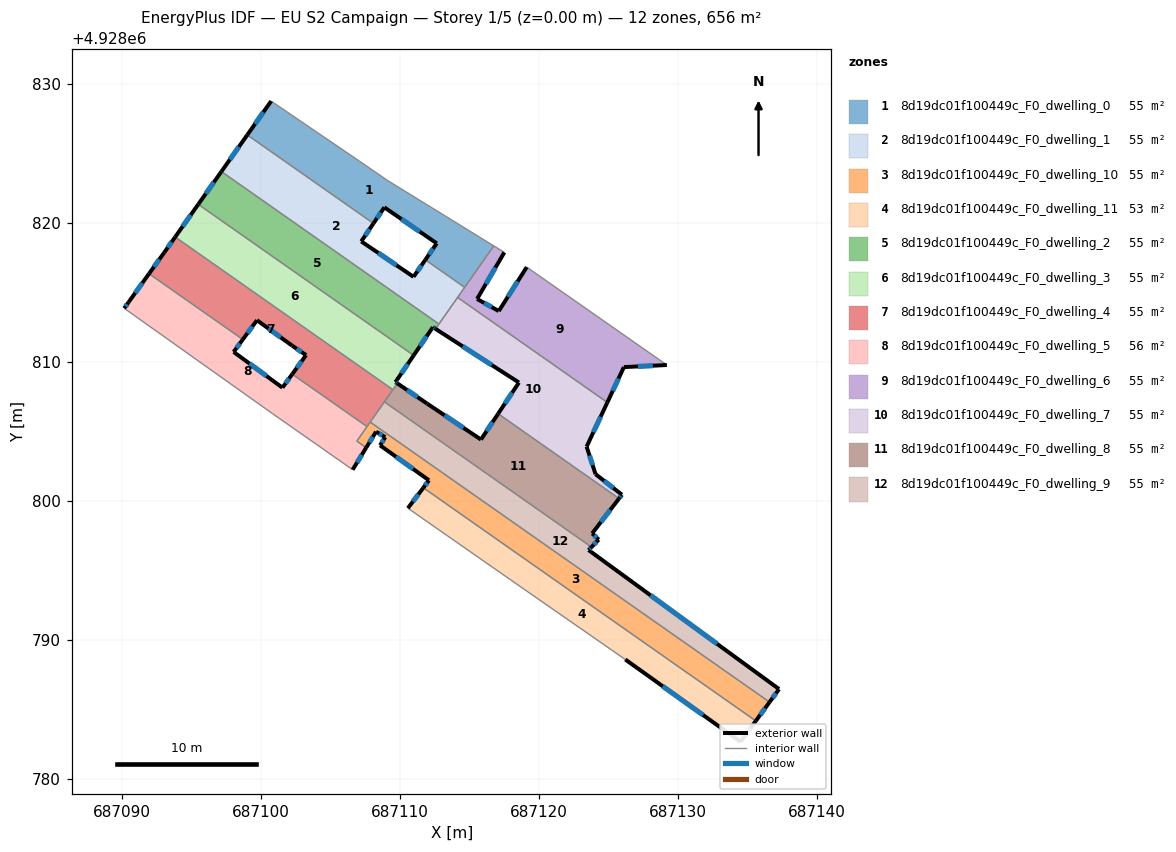
=== STOREY PLAN SPEC (per zone: floor XY polygon, exterior-wall plan segments, windows/doors) ===
zone 1: 8d19dc01f100449c_F0_dwelling_0  (54.6 m²)
  floor: (687109.11, 4928823.05) (687116.73, 4928818.36) (687114.64, 4928815.38) (687111.82, 4928817.36) (687112.64, 4928818.54) (687108.86, 4928821.13) (687108.08, 4928819.98) (687099.01, 4928826.34) (687100.72, 4928828.77) (687107.07, 4928824.45)
  exterior wall: (687112.64, 4928818.54) – (687111.82, 4928817.36)  [1.4 m]
    window: (687112.37, 4928818.16) – (687112.08, 4928817.74)  [0.5 m²]
  exterior wall: (687108.86, 4928821.13) – (687112.64, 4928818.54)  [4.6 m]
    window: (687110.09, 4928820.29) – (687111.41, 4928819.38)  [1.7 m²]
  exterior wall: (687108.08, 4928819.98) – (687108.86, 4928821.13)  [1.4 m]
    window: (687108.34, 4928820.35) – (687108.61, 4928820.76)  [0.5 m²]
  exterior wall: (687100.72, 4928828.77) – (687099.01, 4928826.34)  [3.0 m]
    window: (687100.17, 4928827.98) – (687099.57, 4928827.13)  [1.1 m²]
  interior walls: 6
zone 2: 8d19dc01f100449c_F0_dwelling_1  (54.6 m²)
  floor: (687108.08, 4928819.98) (687107.20, 4928818.68) (687110.96, 4928816.13) (687111.82, 4928817.36) (687114.64, 4928815.38) (687112.79, 4928812.74) (687097.15, 4928823.71) (687099.01, 4928826.34)
  exterior wall: (687110.96, 4928816.13) – (687107.20, 4928818.68)  [4.5 m]
    window: (687109.74, 4928816.96) – (687108.43, 4928817.85)  [1.7 m²]
  exterior wall: (687111.82, 4928817.36) – (687110.96, 4928816.13)  [1.5 m]
    window: (687111.54, 4928816.96) – (687111.24, 4928816.53)  [0.5 m²]
  exterior wall: (687099.01, 4928826.34) – (687097.15, 4928823.71)  [3.2 m]
    window: (687098.40, 4928825.48) – (687097.75, 4928824.56)  [1.2 m²]
  exterior wall: (687107.20, 4928818.68) – (687108.08, 4928819.98)  [1.6 m]
    window: (687107.49, 4928819.10) – (687107.80, 4928819.56)  [0.6 m²]
  interior walls: 5
zone 3: 8d19dc01f100449c_F0_dwelling_10  (54.6 m²)
  floor: (687136.57, 4928785.55) (687135.58, 4928784.20) (687111.67, 4928800.96) (687112.08, 4928801.50) (687108.56, 4928804.02) (687108.93, 4928804.60) (687108.27, 4928805.00) (687107.56, 4928803.84) (687106.89, 4928804.32) (687107.85, 4928805.69)
  exterior wall: (687112.08, 4928801.50) – (687111.67, 4928800.96)  [0.7 m]
    window: (687111.94, 4928801.32) – (687111.80, 4928801.14)  [0.2 m²]
  exterior wall: (687108.56, 4928804.02) – (687112.08, 4928801.50)  [4.3 m]
    window: (687109.70, 4928803.20) – (687110.93, 4928802.32)  [1.6 m²]
  exterior wall: (687108.93, 4928804.60) – (687108.56, 4928804.02)  [0.7 m]
    window: (687108.81, 4928804.41) – (687108.68, 4928804.21)  [0.3 m²]
  exterior wall: (687108.27, 4928805.00) – (687108.93, 4928804.60)  [0.8 m]
    window: (687108.48, 4928804.87) – (687108.72, 4928804.73)  [0.3 m²]
  exterior wall: (687107.56, 4928803.84) – (687108.27, 4928805.00)  [1.4 m]
    window: (687107.79, 4928804.22) – (687108.04, 4928804.62)  [0.5 m²]
  exterior wall: (687135.58, 4928784.20) – (687136.57, 4928785.55)  [1.7 m]
    window: (687135.90, 4928784.63) – (687136.25, 4928785.11)  [0.6 m²]
  interior walls: 5
zone 4: 8d19dc01f100449c_F0_dwelling_11  (53.0 m²)
  floor: (687126.19, 4928788.61) (687117.94, 4928794.34) (687110.56, 4928799.49) (687111.67, 4928800.96) (687135.58, 4928784.20) (687134.48, 4928782.69)
  exterior wall: (687111.67, 4928800.96) – (687110.56, 4928799.49)  [1.8 m]
    window: (687111.31, 4928800.48) – (687110.92, 4928799.97)  [0.7 m²]
  exterior wall: (687134.48, 4928782.69) – (687135.58, 4928784.20)  [1.9 m]
    window: (687134.84, 4928783.18) – (687135.23, 4928783.71)  [0.7 m²]
  exterior wall: (687126.19, 4928788.61) – (687134.48, 4928782.69)  [10.2 m]
    window: (687128.89, 4928786.69) – (687131.79, 4928784.62)  [3.7 m²]
  interior walls: 3
zone 5: 8d19dc01f100449c_F0_dwelling_2  (54.6 m²)
  floor: (687112.79, 4928812.74) (687112.55, 4928812.39) (687112.35, 4928812.51) (687110.97, 4928810.49) (687095.48, 4928821.35) (687097.15, 4928823.71)
  exterior wall: (687112.35, 4928812.51) – (687112.55, 4928812.39)  [0.2 m]
    window: (687112.42, 4928812.47) – (687112.48, 4928812.43)  [0.1 m²]
  exterior wall: (687110.97, 4928810.49) – (687112.35, 4928812.51)  [2.5 m]
    window: (687111.42, 4928811.14) – (687111.91, 4928811.85)  [0.9 m²]
  exterior wall: (687097.15, 4928823.71) – (687095.48, 4928821.35)  [2.9 m]
    window: (687096.61, 4928822.94) – (687096.02, 4928822.11)  [1.1 m²]
  interior walls: 3
zone 6: 8d19dc01f100449c_F0_dwelling_3  (54.6 m²)
  floor: (687110.97, 4928810.49) (687109.67, 4928808.56) (687109.80, 4928808.47) (687109.48, 4928808.02) (687093.82, 4928819.00) (687095.48, 4928821.35)
  exterior wall: (687109.80, 4928808.47) – (687109.67, 4928808.56)  [0.2 m]
    window: (687109.76, 4928808.50) – (687109.71, 4928808.53)  [0.1 m²]
  exterior wall: (687095.48, 4928821.35) – (687093.82, 4928819.00)  [2.9 m]
    window: (687094.94, 4928820.58) – (687094.36, 4928819.76)  [1.1 m²]
  exterior wall: (687109.67, 4928808.56) – (687110.97, 4928810.49)  [2.3 m]
    window: (687110.09, 4928809.19) – (687110.55, 4928809.86)  [0.9 m²]
  interior walls: 3
zone 7: 8d19dc01f100449c_F0_dwelling_4  (54.6 m²)
  floor: (687103.23, 4928810.50) (687102.23, 4928811.18) (687099.70, 4928813.01) (687098.69, 4928811.63) (687091.94, 4928816.36) (687093.04, 4928817.88) (687093.82, 4928819.00) (687109.48, 4928808.02) (687107.62, 4928805.36) (687102.24, 4928809.13)
  exterior wall: (687103.23, 4928810.50) – (687102.24, 4928809.13)  [1.7 m]
    window: (687102.91, 4928810.06) – (687102.56, 4928809.58)  [0.6 m²]
  exterior wall: (687102.23, 4928811.18) – (687103.23, 4928810.50)  [1.2 m]
    window: (687102.56, 4928810.96) – (687102.91, 4928810.72)  [0.4 m²]
  exterior wall: (687099.70, 4928813.01) – (687102.23, 4928811.18)  [3.1 m]
    window: (687100.53, 4928812.42) – (687101.41, 4928811.78)  [1.1 m²]
  exterior wall: (687098.69, 4928811.63) – (687099.70, 4928813.01)  [1.7 m]
    window: (687099.02, 4928812.08) – (687099.37, 4928812.56)  [0.6 m²]
  exterior wall: (687093.04, 4928817.88) – (687091.94, 4928816.36)  [1.9 m]
    window: (687092.68, 4928817.39) – (687092.30, 4928816.85)  [0.7 m²]
  exterior wall: (687093.82, 4928819.00) – (687093.04, 4928817.88)  [1.4 m]
    window: (687093.57, 4928818.63) – (687093.29, 4928818.24)  [0.5 m²]
  interior walls: 6
zone 8: 8d19dc01f100449c_F0_dwelling_5  (56.3 m²)
  floor: (687102.24, 4928809.13) (687107.62, 4928805.36) (687106.89, 4928804.32) (687107.56, 4928803.84) (687106.58, 4928802.26) (687100.82, 4928806.29) (687090.16, 4928813.87) (687090.46, 4928814.30) (687091.94, 4928816.36) (687098.69, 4928811.63) (687098.03, 4928810.73) (687101.54, 4928808.16)
  exterior wall: (687098.03, 4928810.73) – (687098.69, 4928811.63)  [1.1 m]
    window: (687098.24, 4928811.02) – (687098.47, 4928811.34)  [0.4 m²]
  exterior wall: (687101.54, 4928808.16) – (687098.03, 4928810.73)  [4.4 m]
    window: (687100.39, 4928809.00) – (687099.17, 4928809.90)  [1.6 m²]
  exterior wall: (687102.24, 4928809.13) – (687101.54, 4928808.16)  [1.2 m]
    window: (687102.01, 4928808.82) – (687101.76, 4928808.48)  [0.4 m²]
  exterior wall: (687106.58, 4928802.26) – (687107.56, 4928803.84)  [1.9 m]
    window: (687106.90, 4928802.78) – (687107.24, 4928803.33)  [0.7 m²]
  exterior wall: (687090.46, 4928814.30) – (687090.16, 4928813.87)  [0.5 m]
    window: (687090.36, 4928814.16) – (687090.26, 4928814.01)  [0.2 m²]
  exterior wall: (687091.94, 4928816.36) – (687090.46, 4928814.30)  [2.5 m]
    window: (687091.46, 4928815.69) – (687090.95, 4928814.97)  [0.9 m²]
  interior walls: 6
zone 9: 8d19dc01f100449c_F0_dwelling_6  (54.6 m²)
  floor: (687129.18, 4928809.79) (687126.09, 4928809.64) (687124.90, 4928807.10) (687114.13, 4928814.65) (687116.73, 4928818.36) (687117.49, 4928817.89) (687115.54, 4928814.54) (687117.09, 4928813.67) (687119.10, 4928816.83)
  exterior wall: (687117.09, 4928813.67) – (687115.54, 4928814.54)  [1.8 m]
    window: (687116.59, 4928813.95) – (687116.04, 4928814.26)  [0.7 m²]
  exterior wall: (687119.10, 4928816.83) – (687117.09, 4928813.67)  [3.7 m]
    window: (687118.45, 4928815.80) – (687117.75, 4928814.70)  [1.4 m²]
  exterior wall: (687126.09, 4928809.64) – (687129.18, 4928809.79)  [3.1 m]
    window: (687127.10, 4928809.69) – (687128.18, 4928809.74)  [1.1 m²]
  exterior wall: (687124.90, 4928807.10) – (687126.09, 4928809.64)  [2.8 m]
    window: (687125.29, 4928807.93) – (687125.71, 4928808.81)  [1.0 m²]
  exterior wall: (687115.54, 4928814.54) – (687117.49, 4928817.89)  [3.9 m]
    window: (687116.17, 4928815.63) – (687116.86, 4928816.80)  [1.4 m²]
  interior walls: 5
zone 10: 8d19dc01f100449c_F0_dwelling_7  (54.6 m²)
  floor: (687124.90, 4928807.10) (687123.41, 4928803.92) (687124.05, 4928801.94) (687125.95, 4928800.46) (687125.74, 4928800.19) (687117.05, 4928806.29) (687118.54, 4928808.53) (687112.55, 4928812.39) (687114.13, 4928814.65)
  exterior wall: (687123.41, 4928803.92) – (687124.90, 4928807.10)  [3.5 m]
    window: (687123.90, 4928804.96) – (687124.42, 4928806.07)  [1.3 m²]
  exterior wall: (687124.05, 4928801.94) – (687123.41, 4928803.92)  [2.1 m]
    window: (687123.85, 4928802.59) – (687123.62, 4928803.28)  [0.8 m²]
  exterior wall: (687125.95, 4928800.46) – (687124.05, 4928801.94)  [2.4 m]
    window: (687125.34, 4928800.94) – (687124.67, 4928801.46)  [0.9 m²]
  exterior wall: (687125.74, 4928800.19) – (687125.95, 4928800.46)  [0.3 m]
    window: (687125.81, 4928800.28) – (687125.89, 4928800.37)  [0.1 m²]
  exterior wall: (687118.54, 4928808.53) – (687117.05, 4928806.29)  [2.7 m]
    window: (687118.06, 4928807.80) – (687117.54, 4928807.02)  [1.0 m²]
  exterior wall: (687112.55, 4928812.39) – (687118.54, 4928808.53)  [7.1 m]
    window: (687114.50, 4928811.13) – (687116.59, 4928809.79)  [2.6 m²]
  interior walls: 4
zone 11: 8d19dc01f100449c_F0_dwelling_8  (54.6 m²)
  floor: (687125.74, 4928800.19) (687123.81, 4928797.68) (687124.28, 4928797.23) (687123.76, 4928796.70) (687108.87, 4928807.14) (687109.80, 4928808.47) (687111.94, 4928807.01) (687115.81, 4928804.43) (687117.05, 4928806.29)
  exterior wall: (687117.05, 4928806.29) – (687115.81, 4928804.43)  [2.2 m]
    window: (687116.65, 4928805.68) – (687116.22, 4928805.04)  [0.8 m²]
  exterior wall: (687123.81, 4928797.68) – (687125.74, 4928800.19)  [3.2 m]
    window: (687124.44, 4928798.50) – (687125.12, 4928799.37)  [1.2 m²]
  exterior wall: (687124.28, 4928797.23) – (687123.81, 4928797.68)  [0.7 m]
    window: (687124.13, 4928797.38) – (687123.97, 4928797.54)  [0.2 m²]
  exterior wall: (687123.76, 4928796.70) – (687124.28, 4928797.23)  [0.7 m]
    window: (687123.93, 4928796.87) – (687124.11, 4928797.06)  [0.3 m²]
  exterior wall: (687111.94, 4928807.01) – (687109.80, 4928808.47)  [2.6 m]
    window: (687111.25, 4928807.49) – (687110.50, 4928808.00)  [1.0 m²]
  exterior wall: (687115.81, 4928804.43) – (687111.94, 4928807.01)  [4.7 m]
    window: (687114.56, 4928805.27) – (687113.20, 4928806.17)  [1.7 m²]
  interior walls: 4
zone 12: 8d19dc01f100449c_F0_dwelling_9  (54.6 m²)
  floor: (687123.76, 4928796.70) (687123.55, 4928796.48) (687137.25, 4928786.48) (687136.57, 4928785.55) (687107.85, 4928805.69) (687108.87, 4928807.14)
  exterior wall: (687137.25, 4928786.48) – (687123.55, 4928796.48)  [17.0 m]
    window: (687132.80, 4928789.73) – (687128.01, 4928793.23)  [6.2 m²]
  exterior wall: (687136.57, 4928785.55) – (687137.25, 4928786.48)  [1.2 m]
    window: (687136.79, 4928785.85) – (687137.03, 4928786.18)  [0.4 m²]
  exterior wall: (687123.55, 4928796.48) – (687123.76, 4928796.70)  [0.3 m]
    window: (687123.62, 4928796.55) – (687123.70, 4928796.63)  [0.1 m²]
  interior walls: 3

=== DERIVED (storey summary) ===
Building: EU S2 Campaign
Storey: 1 of 5  (floor level z = 0.00 m)
Storey gross floor area: 655.7 m²
Zones on this storey: 12
  - 8d19dc01f100449c_F0_dwelling_0: floor 54.6 m²; exterior wall 10.4 m (31.1 m²); 4 window(s) 3.8 m²; WWR 12.2%
  - 8d19dc01f100449c_F0_dwelling_1: floor 54.6 m²; exterior wall 10.8 m (32.5 m²); 4 window(s) 4.0 m²; WWR 12.2%
  - 8d19dc01f100449c_F0_dwelling_10: floor 54.6 m²; exterior wall 9.5 m (28.5 m²); 6 window(s) 3.5 m²; WWR 12.2%
  - 8d19dc01f100449c_F0_dwelling_11: floor 53.0 m²; exterior wall 13.9 m (41.7 m²); 3 window(s) 5.1 m²; WWR 12.2%
  - 8d19dc01f100449c_F0_dwelling_2: floor 54.6 m²; exterior wall 5.6 m (16.7 m²); 3 window(s) 2.0 m²; WWR 12.2%
  - 8d19dc01f100449c_F0_dwelling_3: floor 54.6 m²; exterior wall 5.4 m (16.1 m²); 3 window(s) 2.0 m²; WWR 12.2%
  - 8d19dc01f100449c_F0_dwelling_4: floor 54.6 m²; exterior wall 11.0 m (32.9 m²); 6 window(s) 4.0 m²; WWR 12.2%
  - 8d19dc01f100449c_F0_dwelling_5: floor 56.3 m²; exterior wall 11.6 m (34.8 m²); 6 window(s) 4.2 m²; WWR 12.2%
  - 8d19dc01f100449c_F0_dwelling_6: floor 54.6 m²; exterior wall 15.3 m (45.9 m²); 5 window(s) 5.6 m²; WWR 12.2%
  - 8d19dc01f100449c_F0_dwelling_7: floor 54.6 m²; exterior wall 18.2 m (54.5 m²); 6 window(s) 6.7 m²; WWR 12.2%
  - 8d19dc01f100449c_F0_dwelling_8: floor 54.6 m²; exterior wall 14.0 m (42.1 m²); 6 window(s) 5.1 m²; WWR 12.2%
  - 8d19dc01f100449c_F0_dwelling_9: floor 54.6 m²; exterior wall 18.4 m (55.3 m²); 3 window(s) 6.8 m²; WWR 12.2%
Zone adjacency (shared interzone walls):
  - 8d19dc01f100449c_F0_dwelling_0 ↔ 8d19dc01f100449c_F0_dwelling_1
  - 8d19dc01f100449c_F0_dwelling_0 ↔ 8d19dc01f100449c_F0_dwelling_6
  - 8d19dc01f100449c_F0_dwelling_1 ↔ 8d19dc01f100449c_F0_dwelling_2
  - 8d19dc01f100449c_F0_dwelling_1 ↔ 8d19dc01f100449c_F0_dwelling_6
  - 8d19dc01f100449c_F0_dwelling_1 ↔ 8d19dc01f100449c_F0_dwelling_7
  - 8d19dc01f100449c_F0_dwelling_10 ↔ 8d19dc01f100449c_F0_dwelling_11
  - 8d19dc01f100449c_F0_dwelling_10 ↔ 8d19dc01f100449c_F0_dwelling_4
  - 8d19dc01f100449c_F0_dwelling_10 ↔ 8d19dc01f100449c_F0_dwelling_5
  - 8d19dc01f100449c_F0_dwelling_10 ↔ 8d19dc01f100449c_F0_dwelling_9
  - 8d19dc01f100449c_F0_dwelling_2 ↔ 8d19dc01f100449c_F0_dwelling_3
  - 8d19dc01f100449c_F0_dwelling_2 ↔ 8d19dc01f100449c_F0_dwelling_7
  - 8d19dc01f100449c_F0_dwelling_3 ↔ 8d19dc01f100449c_F0_dwelling_4
  - 8d19dc01f100449c_F0_dwelling_3 ↔ 8d19dc01f100449c_F0_dwelling_8
  - 8d19dc01f100449c_F0_dwelling_4 ↔ 8d19dc01f100449c_F0_dwelling_5
  - 8d19dc01f100449c_F0_dwelling_4 ↔ 8d19dc01f100449c_F0_dwelling_8
  - 8d19dc01f100449c_F0_dwelling_4 ↔ 8d19dc01f100449c_F0_dwelling_9
  - 8d19dc01f100449c_F0_dwelling_6 ↔ 8d19dc01f100449c_F0_dwelling_7
  - 8d19dc01f100449c_F0_dwelling_7 ↔ 8d19dc01f100449c_F0_dwelling_8
  - 8d19dc01f100449c_F0_dwelling_8 ↔ 8d19dc01f100449c_F0_dwelling_9